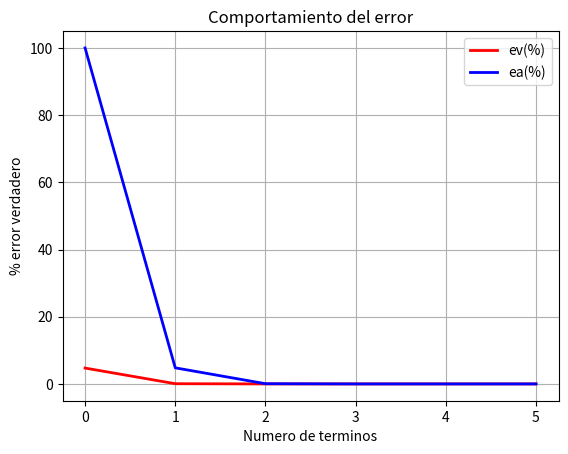

This figure's Python source:
import numpy as np
import matplotlib.pyplot as plt
from math import factorial
import time

# ----- Inicio -----
start = time.time()

x = np.pi / 6
nc = 5
sen_x = 0
n = 6

Es = (0.5 * 10**(2 - nc))

Vv = 0.5
Aprox_ant = 0

# ----- Primer término -----
sen_x = sen_x + x
Aprox_act = sen_x

Ev = [abs((Vv - sen_x) / Vv) * 100]
Ea = [abs((Aprox_act - Aprox_ant) / Aprox_act) * 100]

# ----- Serie seno -----
for m in range(1, n):
    Aprox_ant = Aprox_act

    sen_x = sen_x + ((-1)**m) * (x**(2*m + 1)) / factorial(2*m + 1)
    Aprox_act = sen_x

    Ev_new = abs((Vv - sen_x) / Vv) * 100
    Ea_new = abs((Aprox_act - Aprox_ant) / Aprox_act) * 100

    Ev.append(Ev_new)
    Ea.append(Ea_new)
    
# ----- Tiempo -----
end = time.time()
print(f"Tiempo de ejecución: {end - start:.6f} segundos")

# ----- Gráfica -----
plt.plot(Ev, 'r', linewidth=2)
plt.xlabel('Numero de terminos')
plt.ylabel('% error verdadero')
plt.title('Comportamiento del error')
plt.grid(True)
plt.plot(Ea, 'b', linewidth=2)
plt.legend(['ev(%)','ea(%)'])
plt.show()
